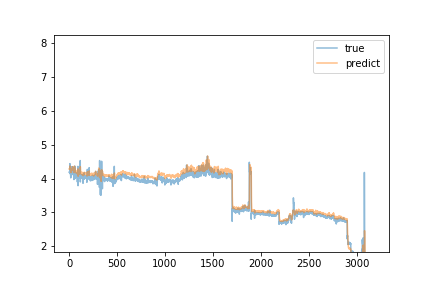

Source data for this figure (header and first rows):
predict, true
4.28, 4.19
4.278, 4.19
4.285, 4.18
4.282, 4.17
4.293, 4.17
4.279, 4.19
4.285, 4.22
4.296, 4.44
4.371, 4.17
4.333, 4.17
4.318, 4.14
4.306, 4.17
4.287, 4.19
4.276, 4.19
4.267, 4.16
4.249, 4.08
4.207, 4.02
4.18, 4.2
4.222, 4.1
4.207, 4.19
4.195, 4.19
4.24, 4.18
4.245, 4.14
4.237, 4.33
4.289, 4.14
4.271, 4.15
4.261, 4.15
4.263, 4.15
4.267, 4.15
4.257, 4.14
4.254, 4.23
4.275, 4.18
4.263, 4.35
4.304, 4.15
4.283, 4.35
4.349, 4.14
4.307, 4.12
4.284, 4.15
4.28, 4.13
4.253, 4.12
4.233, 4.14
4.235, 4.19
4.249, 4.16
4.244, 4.15
4.244, 4.13
4.236, 4.14
4.229, 4.14
4.222, 4.12
4.214, 4.16
4.225, 3.97
4.174, 4.13
4.196, 4.34
4.3, 4.23
4.294, 4.3
4.366, 4.11
4.305, 4.12
4.282, 4.1
4.253, 4.26
4.315, 4.37
4.296, 4.0
... 3,115 more rows
